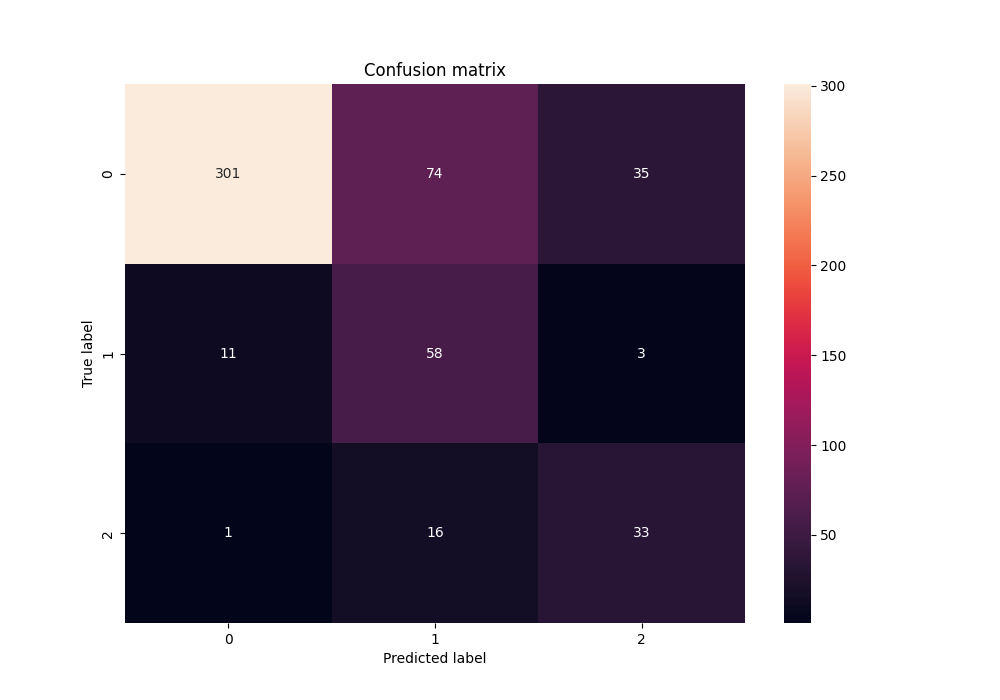

The data file committed next to this chart (first rows):
3.010000000000000000e+02, 7.400000000000000000e+01, 3.500000000000000000e+01
1.100000000000000000e+01, 5.800000000000000000e+01, 3.000000000000000000e+00
1.000000000000000000e+00, 1.600000000000000000e+01, 3.300000000000000000e+01
